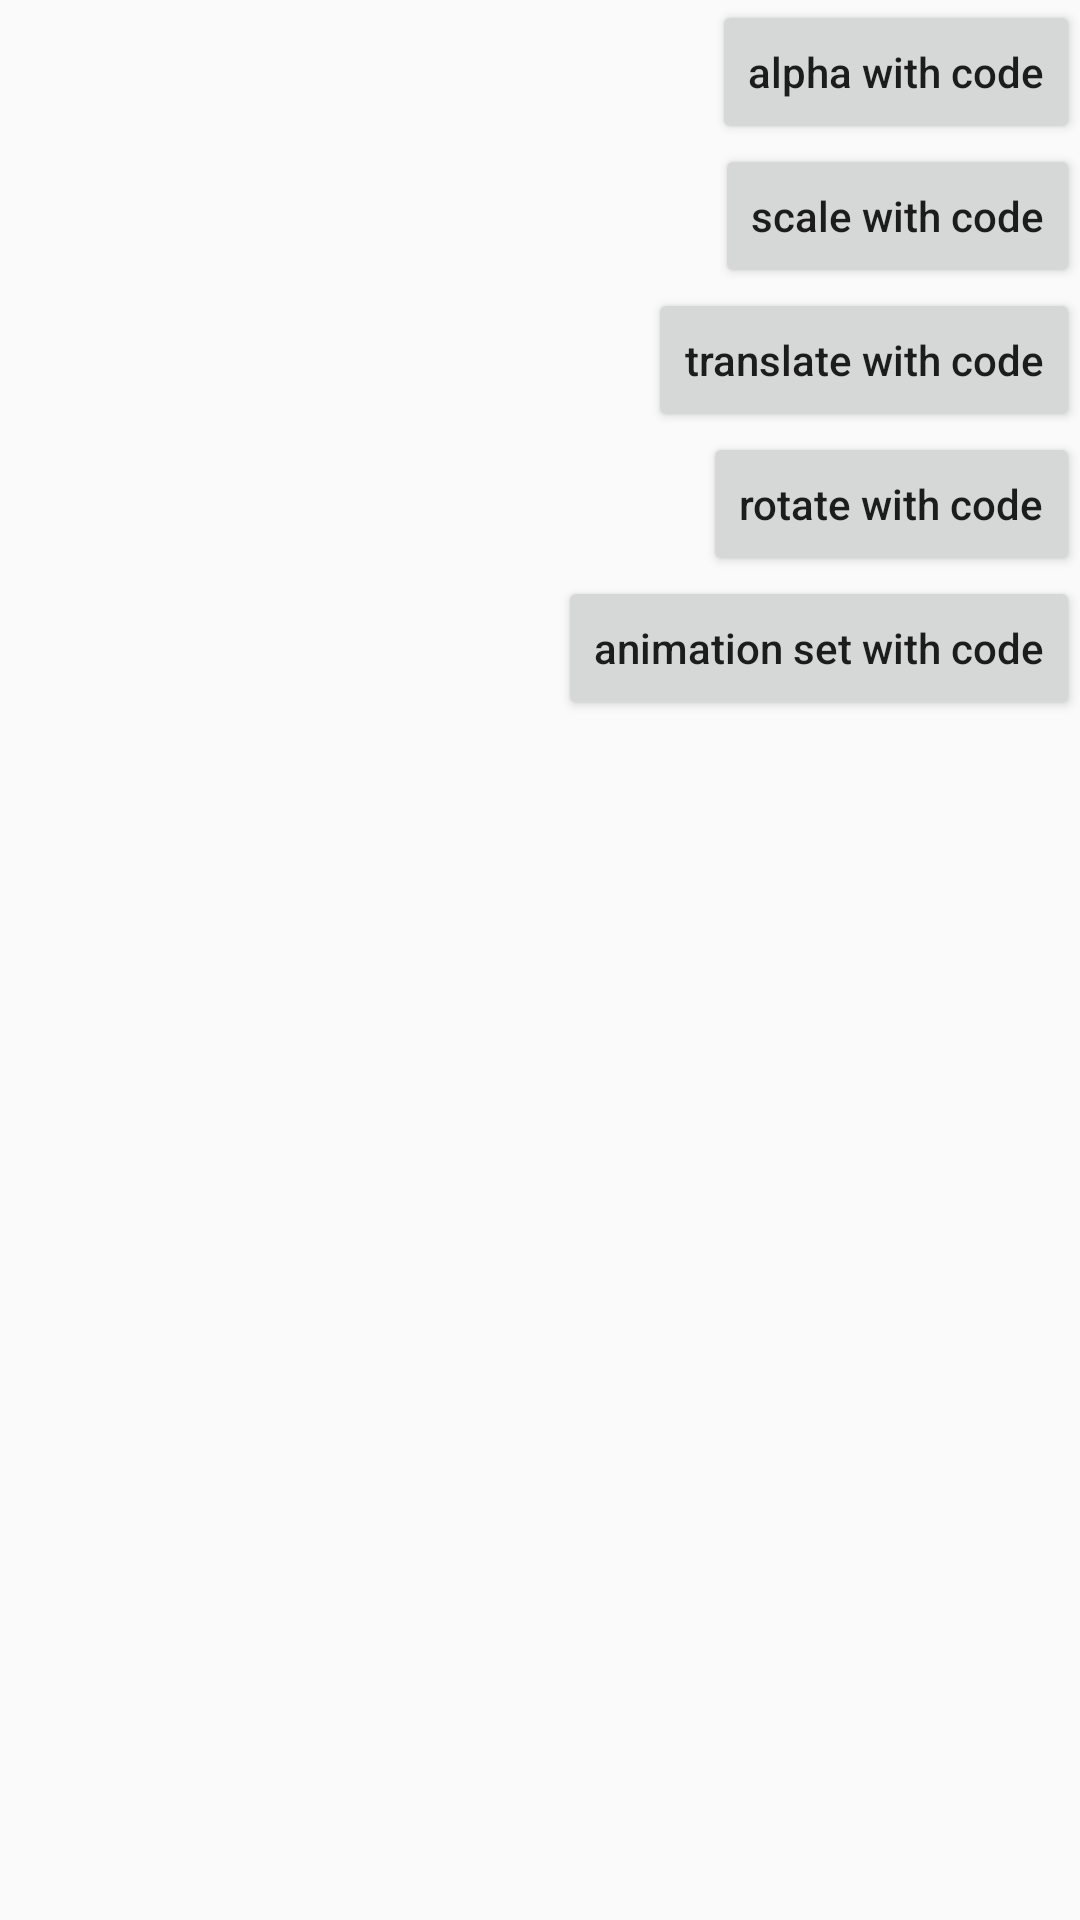

Here is an Android app screen rendered from its layout file. Give the layout XML and the strings, colors and styles it references.
<!-- AndroidManifest.xml: application theme AppTheme -->
<!-- res/layout/fragment_tween_animation_with_code.xml -->
<?xml version="1.0" encoding="utf-8"?>
<RelativeLayout
    xmlns:android="http://schemas.android.com/apk/res/android"
    android:layout_width="match_parent"
    android:layout_height="match_parent">

    <TextView
        android:id="@+id/txt_animation_with_code"
        android:layout_width="wrap_content"
        android:layout_height="wrap_content"
        android:layout_centerInParent="true"
        android:textAllCaps="false"
        android:textSize="20sp"/>

    <LinearLayout
        android:layout_width="match_parent"
        android:layout_height="wrap_content"
        android:gravity="right"
        android:orientation="vertical">

        <Button
            android:id="@+id/btn_alpha_with_code"
            android:layout_width="wrap_content"
            android:layout_height="wrap_content"
            android:text="@string/btn_alpha_with_code"
            android:textAllCaps="false"/>

        <Button
            android:id="@+id/btn_scale_with_code"
            android:layout_width="wrap_content"
            android:layout_height="wrap_content"
            android:text="@string/btn_scale_with_code"
            android:textAllCaps="false"/>

        <Button
            android:id="@+id/btn_translate_with_code"
            android:layout_width="wrap_content"
            android:layout_height="wrap_content"
            android:text="@string/btn_translate_with_code"
            android:textAllCaps="false"/>

        <Button
            android:id="@+id/btn_rotate_with_code"
            android:layout_width="wrap_content"
            android:layout_height="wrap_content"
            android:text="@string/btn_rotate_with_code"
            android:textAllCaps="false"/>

        <Button
            android:id="@+id/btn_animation_set_with_code"
            android:layout_width="wrap_content"
            android:layout_height="wrap_content"
            android:text="@string/btn_animation_set_with_code"
            android:textAllCaps="false"/>
    </LinearLayout>
</RelativeLayout>
<!-- resources referenced by this layout -->
<resources>
  <string name="btn_alpha_with_code">alpha with code</string>
  <string name="btn_animation_set_with_code">animation set with code</string>
  <string name="btn_rotate_with_code">rotate with code</string>
  <string name="btn_scale_with_code">scale with code</string>
  <string name="btn_translate_with_code">translate with code</string>
  <style name="AppTheme" parent="AppTheme.Base">
          
  
      </style>
  <style name="AppTheme.Base" parent="Theme.AppCompat.Light.DarkActionBar">
          
          <item name="colorPrimary">@color/colorPrimary</item>
          <item name="colorPrimaryDark">@color/colorPrimaryDark</item>
          <item name="colorAccent">@color/colorAccent</item>
      </style>
  <!-- not gathered from this repository: default colours our renderer supplied (Android Studio template values) -->
  <color name="colorPrimary">#FF6200EE</color>
  <color name="colorPrimaryDark">#FF3700B3</color>
  <color name="colorAccent">#FF03DAC5</color>
</resources>
